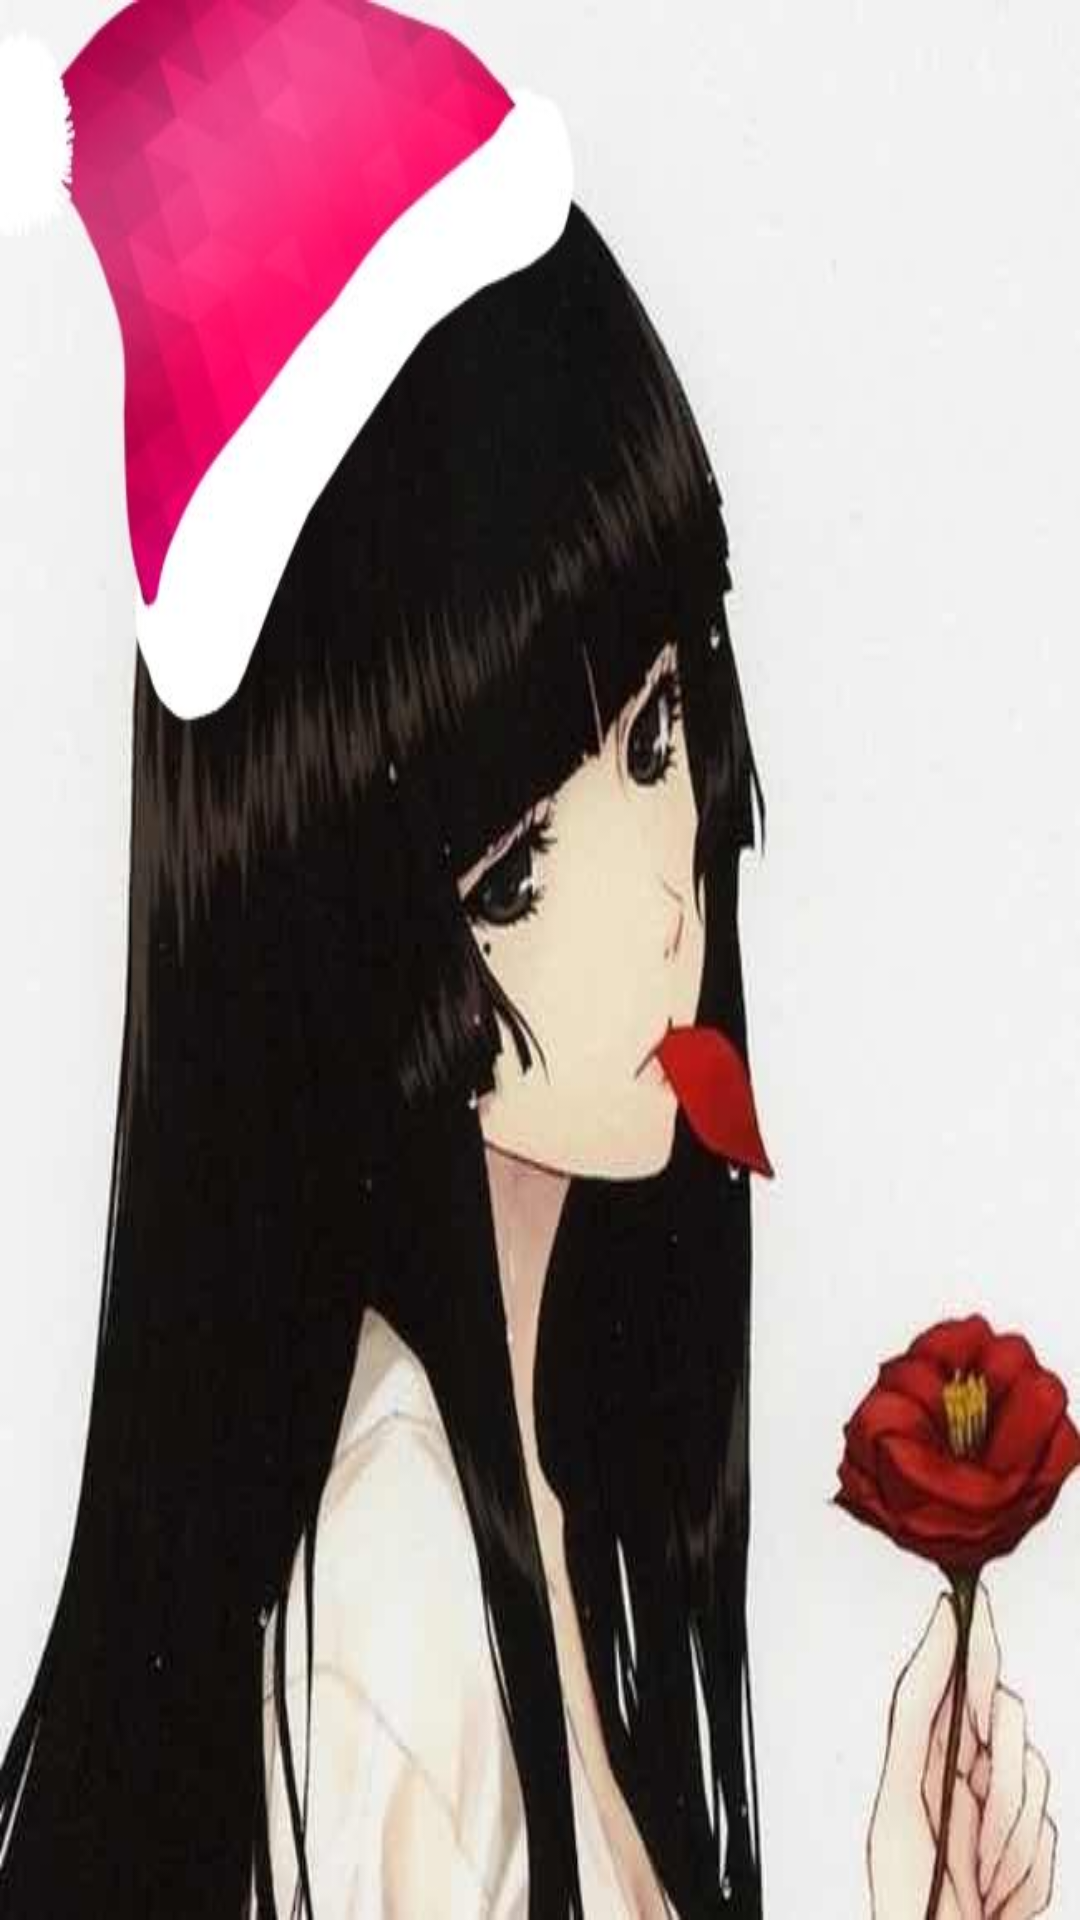

Reconstruct the res/layout file that produces this screen, plus the resources it refers to.
<!-- AndroidManifest.xml: application theme AppTheme.Base -->
<!-- res/layout/activity_welcome.xml -->
<?xml version="1.0" encoding="utf-8"?>
<LinearLayout xmlns:android="http://schemas.android.com/apk/res/android"
    android:orientation="vertical" android:layout_width="match_parent"
    android:layout_height="match_parent">

    <ImageView
        android:id="@+id/img_welcome"
        android:layout_width="match_parent"
        android:layout_height="match_parent"
        android:scaleType="fitXY"
        android:src="@mipmap/login_logo" />

</LinearLayout>
<!-- resources referenced by this layout -->
<resources>
  <!-- mipmap login_logo: jpg bitmap (mipmap-xxhdpi, 31429 bytes) -->
  <style name="AppTheme.Base" parent="Theme.AppCompat">
          <item name="windowActionBar">false</item>
          <item name="android:windowNoTitle">true</item>
          
          <item name="colorPrimary">@color/accent_material_dark</item>
          
          <item name="colorPrimaryDark">@color/accent_material_light</item>
          
          <item name="android:windowBackground">@color/dim_foreground_material_dark</item>
      </style>
</resources>
